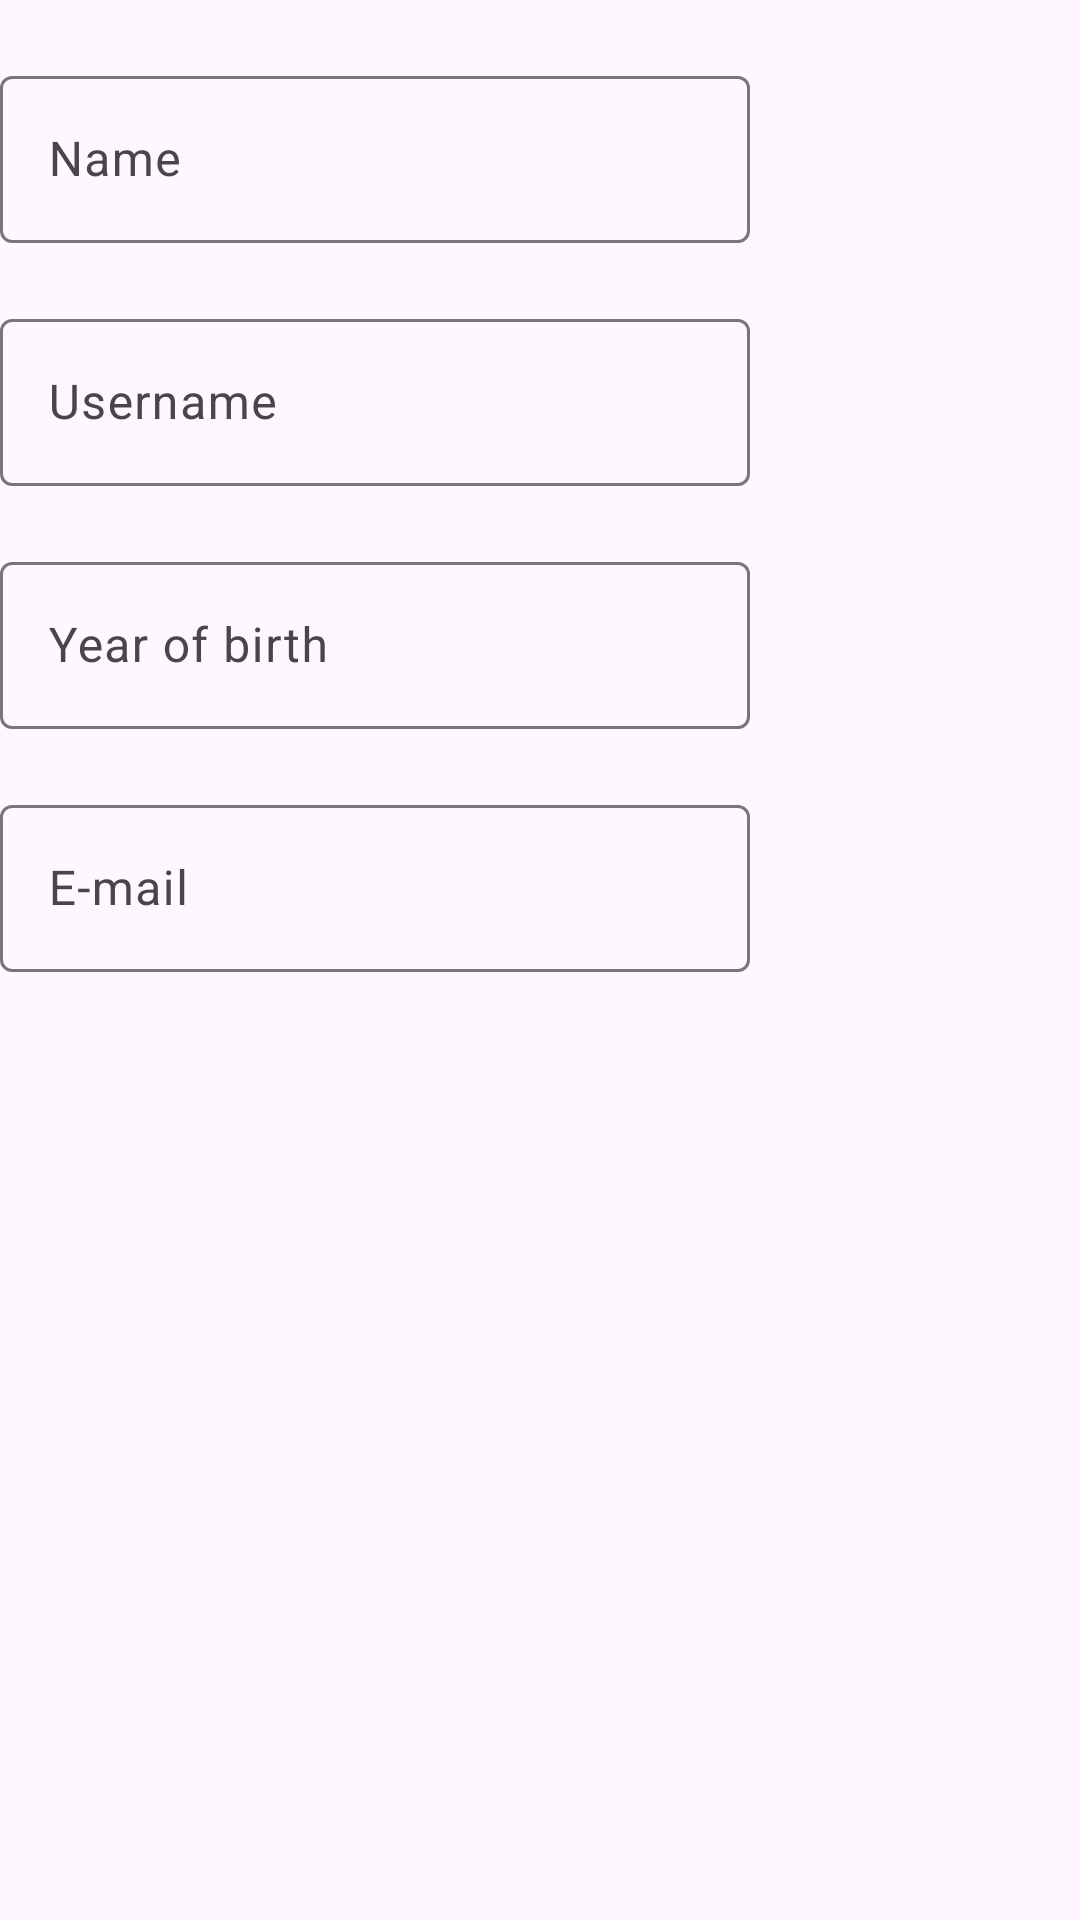

This screen was rendered from an Android layout file. Write that file and the resources it references.
<!-- AndroidManifest.xml: application theme Theme.Novela_Material3 -->
<!-- res/layout/fragment_register_data.xml -->
<?xml version="1.0" encoding="utf-8"?>
<LinearLayout xmlns:android="http://schemas.android.com/apk/res/android"
    xmlns:tools="http://schemas.android.com/tools"
    android:layout_width="wrap_content"
    android:layout_height="wrap_content"
    android:orientation="vertical"
    tools:context=".userServices.registration.RegisterDataFragment">

    <com.google.android.material.textfield.TextInputLayout
        android:id="@+id/name_input_layout"
        android:layout_width="250dp"
        android:layout_height="wrap_content"
        android:layout_marginTop="20dp"
        android:hint="@string/name">

        <com.google.android.material.textfield.TextInputEditText
            android:id="@+id/name_input"
            android:layout_width="match_parent"
            android:layout_height="wrap_content"
            android:autofillHints="name"
            android:inputType="text" />
    </com.google.android.material.textfield.TextInputLayout>

    <com.google.android.material.textfield.TextInputLayout
        android:id="@+id/username_input_layout"
        android:layout_width="250dp"
        android:layout_height="wrap_content"
        android:layout_marginTop="20dp"
        android:hint="@string/username">

        <com.google.android.material.textfield.TextInputEditText
            android:id="@+id/username_input"
            android:layout_width="match_parent"
            android:layout_height="wrap_content"
            android:autofillHints="username"
            android:inputType="text" />
    </com.google.android.material.textfield.TextInputLayout>

    <com.google.android.material.textfield.TextInputLayout
        android:id="@+id/year_of_birth_input_layout"
        android:layout_width="250dp"
        android:layout_height="wrap_content"
        android:layout_marginTop="20dp"
        android:hint="@string/year_of_birth">

        <com.google.android.material.textfield.TextInputEditText
            android:id="@+id/year_of_birth_input"
            android:layout_width="match_parent"
            android:layout_height="wrap_content"
            android:autofillHints="date"
            android:inputType="date" />
    </com.google.android.material.textfield.TextInputLayout>

    <com.google.android.material.textfield.TextInputLayout
        android:id="@+id/email_input_layout"
        android:layout_width="250dp"
        android:layout_height="wrap_content"
        android:layout_marginTop="20dp"
        android:hint="@string/email">

        <com.google.android.material.textfield.TextInputEditText
            android:id="@+id/email_input"
            android:layout_width="match_parent"
            android:layout_height="wrap_content"
            android:autofillHints="emailAddress"
            android:inputType="textEmailAddress" />
    </com.google.android.material.textfield.TextInputLayout>

</LinearLayout>
<!-- resources referenced by this layout -->
<resources>
  <string name="email" translatable="false">E-mail</string>
  <string name="name">Name</string>
  <string name="username">Username</string>
  <string name="year_of_birth">Year of birth</string>
  <style name="Theme.Novela_Material3" parent="Theme.Material3.DayNight.NoActionBar">
          <item name="colorPrimary">@color/theme_green</item>
      </style>
  <color name="theme_green">#1C352D</color>
</resources>
